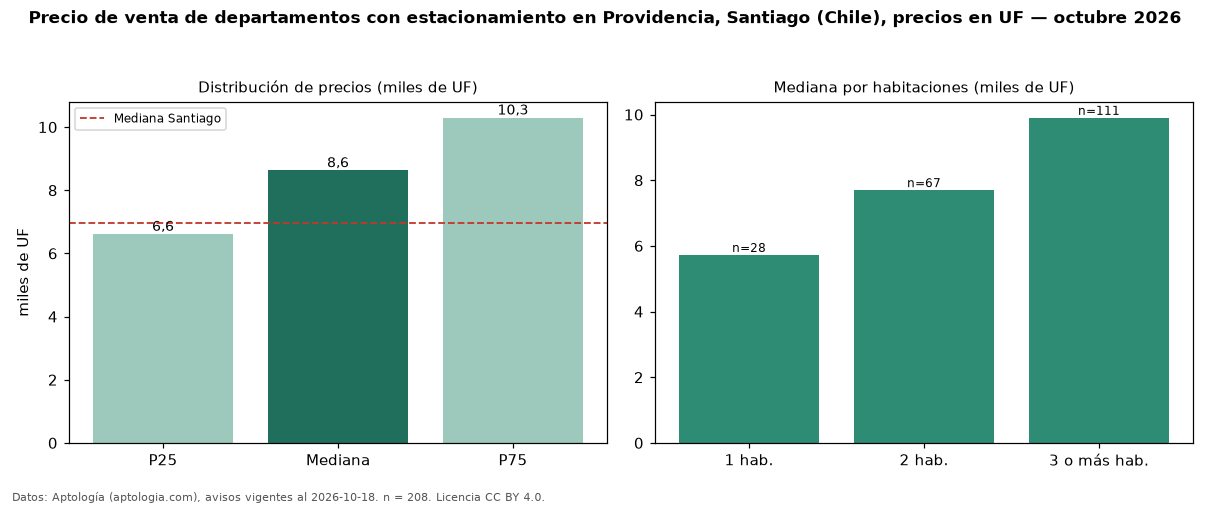

The data file committed next to this chart (first rows):
seccion, metrica, valor, moneda, n
filtro, parq1, con estacionamiento, , 208
precio, p25, 6610, UF, 208
precio, mediana, 8625, UF, 208
precio, p75, 10292, UF, 208
precio, minimo, 3500, UF, 208
precio, maximo, 21500, UF, 208
m2, mediana_precio_m2, 83.67, UF, 199
m2, area_mediana_m2, 105.0, m2, 199
banos, mediana_banos, 2.0, , 
parqueadero, pct_con_parqueadero, 100.0, %, 208
habitaciones, 1, 5725, UF, 28
habitaciones, 2, 7699, UF, 67
habitaciones, 3+, 9900, UF, 111
ciudad, mediana_ciudad_referencia, 6950, UF, 
ciudad, mediana_m2_ciudad, 78.67, UF, 
fuente, fecha_datos, 2026-10-18, , 
fuente, atribucion, https://www.aptologia.com/cl/venta/santi…, , 
fuente, licencia, CC BY 4.0, , 
